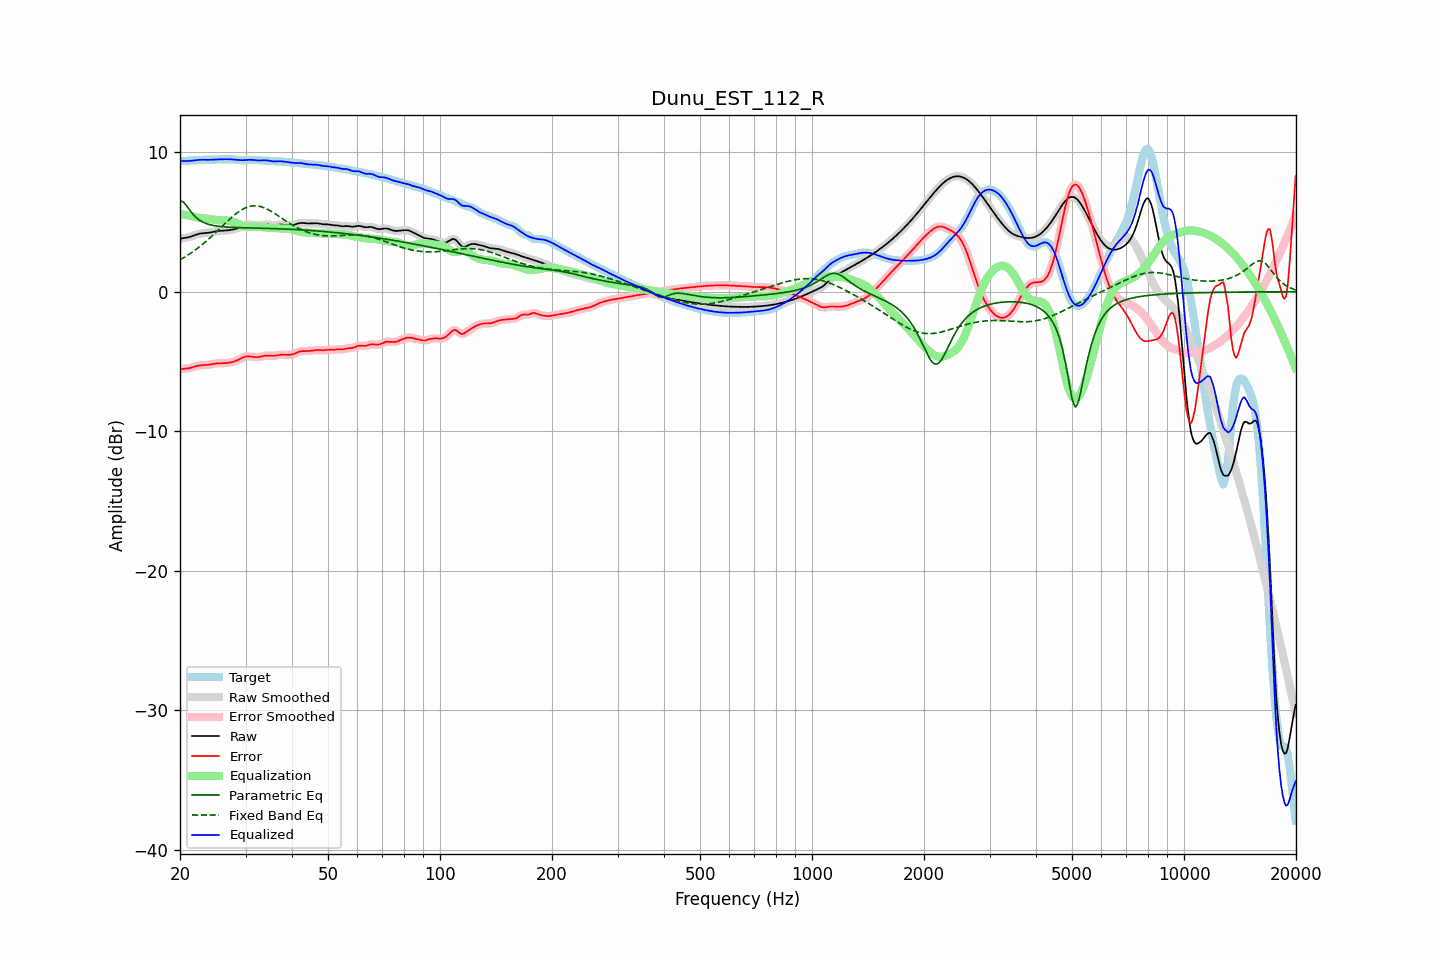

Data behind this chart, as committed beside it:
frequency, raw, error, smoothed, error_smoothed, equalization, parametric_eq, fixed_band_eq, equalized_raw, equalized_smoothed, target
20.00, 3.80, -5.57, 3.81, -5.56, 5.57, 6.54, 2.28, 9.38, 9.38, 9.37
20.20, 3.83, -5.55, 3.82, -5.55, 5.56, 6.50, 2.35, 9.38, 9.38, 9.37
20.40, 3.84, -5.53, 3.84, -5.53, 5.54, 6.45, 2.42, 9.38, 9.38, 9.38
20.61, 3.86, -5.52, 3.86, -5.52, 5.52, 6.31, 2.49, 9.38, 9.38, 9.38
20.81, 3.88, -5.51, 3.88, -5.51, 5.50, 6.18, 2.56, 9.38, 9.38, 9.39
21.02, 3.90, -5.49, 3.90, -5.49, 5.48, 6.02, 2.63, 9.38, 9.38, 9.39
21.23, 3.93, -5.47, 3.93, -5.47, 5.46, 5.86, 2.71, 9.38, 9.38, 9.40
21.44, 3.96, -5.44, 3.96, -5.44, 5.43, 5.71, 2.79, 9.40, 9.40, 9.41
21.66, 4.01, -5.41, 4.00, -5.41, 5.40, 5.56, 2.87, 9.41, 9.41, 9.41
21.87, 4.05, -5.37, 4.05, -5.37, 5.37, 5.44, 2.95, 9.42, 9.42, 9.42
22.09, 4.09, -5.34, 4.09, -5.34, 5.35, 5.33, 3.04, 9.44, 9.44, 9.43
22.31, 4.13, -5.31, 4.13, -5.31, 5.32, 5.23, 3.12, 9.45, 9.45, 9.44
22.54, 4.16, -5.29, 4.16, -5.29, 5.30, 5.14, 3.21, 9.46, 9.46, 9.45
22.76, 4.18, -5.27, 4.18, -5.28, 5.28, 5.07, 3.31, 9.47, 9.46, 9.46
22.99, 4.20, -5.27, 4.19, -5.27, 5.27, 5.01, 3.40, 9.47, 9.47, 9.46
23.22, 4.20, -5.26, 4.20, -5.26, 5.26, 4.95, 3.50, 9.46, 9.46, 9.47
23.45, 4.21, -5.26, 4.21, -5.26, 5.25, 4.90, 3.59, 9.46, 9.46, 9.47
23.69, 4.22, -5.25, 4.22, -5.25, 5.24, 4.86, 3.70, 9.46, 9.46, 9.47
23.92, 4.24, -5.23, 4.24, -5.23, 5.22, 4.83, 3.80, 9.46, 9.46, 9.47
24.16, 4.26, -5.21, 4.26, -5.21, 5.21, 4.80, 3.90, 9.46, 9.46, 9.47
24.40, 4.28, -5.19, 4.28, -5.19, 5.19, 4.77, 4.01, 9.47, 9.47, 9.47
24.65, 4.30, -5.16, 4.30, -5.16, 5.17, 4.75, 4.12, 9.48, 9.47, 9.47
24.89, 4.33, -5.15, 4.33, -5.15, 5.16, 4.73, 4.22, 9.48, 9.48, 9.47
25.14, 4.34, -5.13, 4.34, -5.13, 5.14, 4.71, 4.33, 9.49, 9.49, 9.48
25.39, 4.36, -5.13, 4.36, -5.13, 5.13, 4.69, 4.45, 9.49, 9.49, 9.49
25.65, 4.37, -5.12, 4.37, -5.12, 5.13, 4.68, 4.56, 9.50, 9.50, 9.49
25.91, 4.38, -5.12, 4.38, -5.12, 5.12, 4.67, 4.67, 9.50, 9.50, 9.50
26.16, 4.38, -5.12, 4.38, -5.12, 5.12, 4.66, 4.78, 9.50, 9.50, 9.50
26.43, 4.39, -5.12, 4.39, -5.12, 5.11, 4.65, 4.89, 9.50, 9.50, 9.51
26.69, 4.40, -5.11, 4.40, -5.11, 5.11, 4.64, 5.00, 9.50, 9.50, 9.51
26.96, 4.41, -5.10, 4.41, -5.10, 5.10, 4.63, 5.11, 9.50, 9.50, 9.50
27.23, 4.42, -5.08, 4.42, -5.08, 5.08, 4.62, 5.22, 9.50, 9.50, 9.50
27.50, 4.44, -5.06, 4.44, -5.06, 5.05, 4.62, 5.32, 9.49, 9.49, 9.50
27.77, 4.46, -5.03, 4.46, -5.03, 5.02, 4.61, 5.42, 9.48, 9.48, 9.49
28.05, 4.49, -4.99, 4.49, -4.99, 4.98, 4.61, 5.52, 9.47, 9.47, 9.48
28.33, 4.53, -4.95, 4.53, -4.95, 4.94, 4.60, 5.61, 9.46, 9.46, 9.47
28.62, 4.56, -4.89, 4.56, -4.89, 4.88, 4.60, 5.70, 9.45, 9.45, 9.46
28.90, 4.61, -4.84, 4.61, -4.84, 4.83, 4.60, 5.78, 9.44, 9.44, 9.44
29.19, 4.65, -4.78, 4.65, -4.78, 4.78, 4.59, 5.85, 9.43, 9.43, 9.43
29.48, 4.70, -4.72, 4.70, -4.72, 4.73, 4.59, 5.92, 9.43, 9.43, 9.42
29.78, 4.74, -4.68, 4.74, -4.68, 4.69, 4.59, 5.98, 9.44, 9.44, 9.42
30.08, 4.78, -4.65, 4.78, -4.65, 4.67, 4.58, 6.03, 9.45, 9.45, 9.43
30.38, 4.81, -4.63, 4.81, -4.63, 4.65, 4.58, 6.08, 9.46, 9.46, 9.44
30.68, 4.82, -4.63, 4.82, -4.63, 4.65, 4.58, 6.11, 9.46, 9.46, 9.45
30.99, 4.81, -4.64, 4.81, -4.64, 4.65, 4.57, 6.14, 9.46, 9.46, 9.46
31.30, 4.80, -4.66, 4.80, -4.66, 4.66, 4.57, 6.15, 9.46, 9.46, 9.46
31.61, 4.78, -4.68, 4.78, -4.68, 4.67, 4.57, 6.16, 9.45, 9.45, 9.46
31.93, 4.76, -4.70, 4.76, -4.69, 4.67, 4.57, 6.16, 9.43, 9.43, 9.46
32.24, 4.75, -4.69, 4.75, -4.69, 4.67, 4.56, 6.15, 9.42, 9.42, 9.44
32.57, 4.75, -4.68, 4.75, -4.68, 4.66, 4.56, 6.13, 9.41, 9.41, 9.43
32.89, 4.76, -4.66, 4.77, -4.66, 4.65, 4.56, 6.11, 9.41, 9.42, 9.42
33.22, 4.79, -4.63, 4.79, -4.63, 4.63, 4.55, 6.08, 9.42, 9.42, 9.41
33.55, 4.81, -4.60, 4.81, -4.60, 4.62, 4.55, 6.04, 9.43, 9.43, 9.41
33.89, 4.83, -4.58, 4.82, -4.58, 4.60, 4.55, 5.99, 9.43, 9.43, 9.41
34.23, 4.83, -4.58, 4.83, -4.58, 4.59, 4.54, 5.94, 9.42, 9.42, 9.40
34.57, 4.82, -4.58, 4.82, -4.58, 4.59, 4.54, 5.88, 9.41, 9.41, 9.40
34.92, 4.80, -4.59, 4.80, -4.59, 4.58, 4.54, 5.81, 9.38, 9.39, 9.39
35.27, 4.78, -4.59, 4.79, -4.59, 4.58, 4.53, 5.75, 9.36, 9.37, 9.38
35.62, 4.77, -4.60, 4.78, -4.59, 4.58, 4.53, 5.68, 9.35, 9.35, 9.37
35.97, 4.77, -4.59, 4.78, -4.59, 4.57, 4.53, 5.60, 9.34, 9.35, 9.36
... 635 more rows
